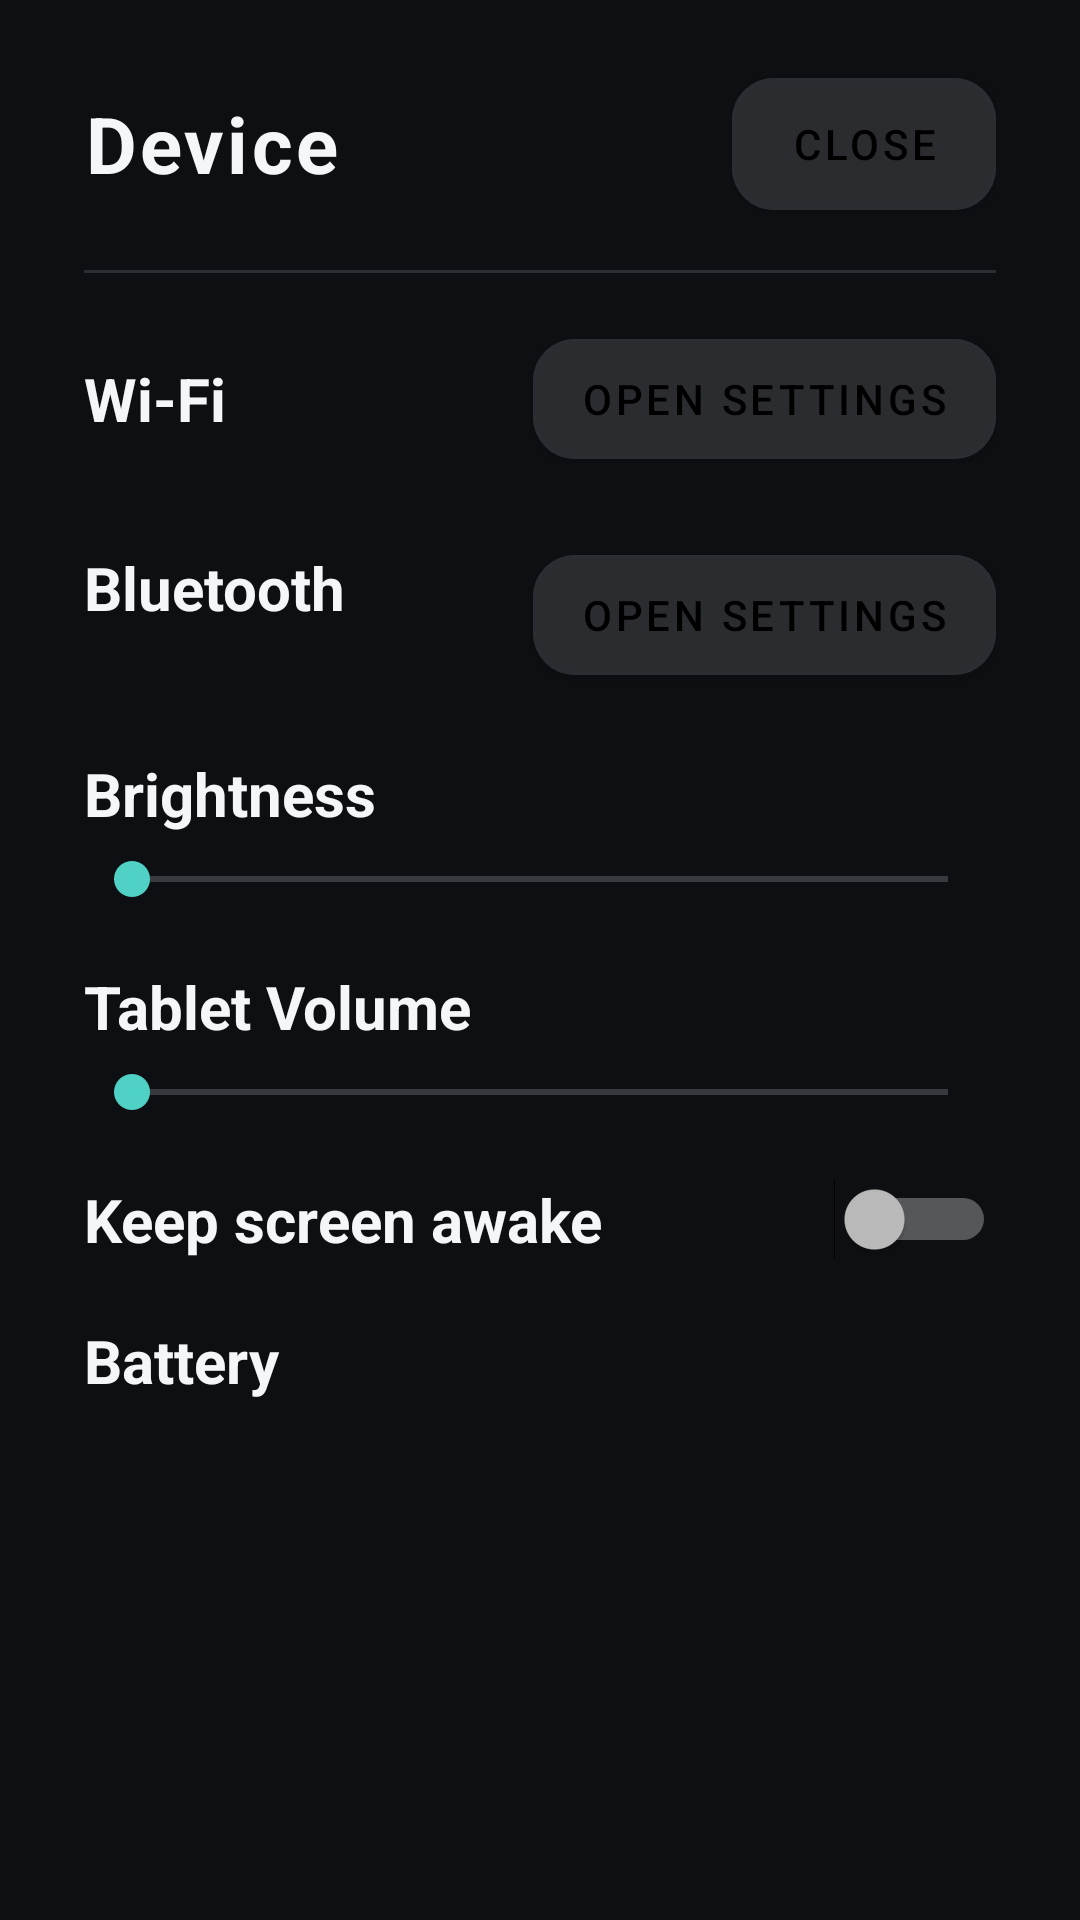

Android layout source for this screen:
<!-- AndroidManifest.xml: application theme Theme.AliControl -->
<!-- res/layout/activity_device_settings.xml -->
<?xml version="1.0" encoding="utf-8"?>
<LinearLayout xmlns:android="http://schemas.android.com/apk/res/android"
    xmlns:app="http://schemas.android.com/apk/res-auto"
    xmlns:tools="http://schemas.android.com/tools"
    android:layout_width="match_parent"
    android:layout_height="match_parent"
    android:background="@color/background"
    android:orientation="vertical"
    android:paddingHorizontal="28dp"
    android:paddingVertical="20dp">

    <LinearLayout
        android:id="@+id/headerRow"
        android:layout_width="match_parent"
        android:layout_height="wrap_content"
        android:gravity="center_vertical"
        android:orientation="horizontal">

        <TextView
            android:id="@+id/screenTitle"
            android:layout_width="0dp"
            android:layout_height="wrap_content"
            android:layout_weight="1"
            android:text="@string/device_settings_title"
            style="@style/Text.Title" />

        <com.google.android.material.button.MaterialButton
            android:id="@+id/closeButton"
            android:layout_width="wrap_content"
            android:layout_height="56dp"
            android:text="@string/action_close"
            app:backgroundTint="@color/surface"
            app:cornerRadius="14dp"
            app:strokeColor="@color/divider"
            app:strokeWidth="1dp" />

    </LinearLayout>

    <View
        android:layout_width="match_parent"
        android:layout_height="1dp"
        android:layout_marginTop="14dp"
        android:background="@color/divider" />

    <ScrollView
        android:layout_width="match_parent"
        android:layout_height="0dp"
        android:layout_weight="1"
        android:scrollbars="none">

        <LinearLayout
            android:layout_width="match_parent"
            android:layout_height="wrap_content"
            android:orientation="vertical">

            
            <LinearLayout
                android:layout_width="match_parent"
                android:layout_height="wrap_content"
                android:layout_marginTop="16dp"
                android:gravity="center_vertical"
                android:orientation="horizontal">

                <TextView
                    android:layout_width="0dp"
                    android:layout_height="wrap_content"
                    android:layout_weight="1"
                    android:text="@string/label_wifi"
                    style="@style/Text.StatValue" />

                <com.google.android.material.button.MaterialButton
                    android:id="@+id/wifiSettingsButton"
                    android:layout_width="wrap_content"
                    android:layout_height="52dp"
                    android:text="@string/action_open_settings"
                    app:backgroundTint="@color/surface"
                    app:cornerRadius="14dp"
                    app:strokeColor="@color/divider"
                    app:strokeWidth="1dp" />
            </LinearLayout>

            
            <LinearLayout
                android:layout_width="match_parent"
                android:layout_height="wrap_content"
                android:layout_marginTop="20dp"
                android:gravity="center_vertical"
                android:orientation="horizontal">

                <LinearLayout
                    android:layout_width="0dp"
                    android:layout_height="wrap_content"
                    android:layout_weight="1"
                    android:orientation="vertical">

                    <TextView
                        android:layout_width="wrap_content"
                        android:layout_height="wrap_content"
                        android:text="@string/label_bluetooth"
                        style="@style/Text.StatValue" />

                    <TextView
                        android:id="@+id/bluetoothStatusValue"
                        android:layout_width="wrap_content"
                        android:layout_height="wrap_content"
                        android:layout_marginTop="2dp"
                        style="@style/Text.StatLabel"
                        tools:text="On" />
                </LinearLayout>

                <com.google.android.material.button.MaterialButton
                    android:id="@+id/bluetoothSettingsButton"
                    android:layout_width="wrap_content"
                    android:layout_height="52dp"
                    android:text="@string/action_open_settings"
                    app:backgroundTint="@color/surface"
                    app:cornerRadius="14dp"
                    app:strokeColor="@color/divider"
                    app:strokeWidth="1dp" />
            </LinearLayout>

            
            <LinearLayout
                android:layout_width="match_parent"
                android:layout_height="wrap_content"
                android:layout_marginTop="20dp"
                android:orientation="vertical">

                <LinearLayout
                    android:layout_width="match_parent"
                    android:layout_height="wrap_content"
                    android:gravity="center_vertical"
                    android:orientation="horizontal">

                    <TextView
                        android:layout_width="0dp"
                        android:layout_height="wrap_content"
                        android:layout_weight="1"
                        android:text="@string/label_brightness"
                        style="@style/Text.StatValue" />

                    <TextView
                        android:id="@+id/brightnessValueText"
                        android:layout_width="wrap_content"
                        android:layout_height="wrap_content"
                        style="@style/Text.StatLabel" />
                </LinearLayout>

                <SeekBar
                    android:id="@+id/brightnessSeekBar"
                    android:layout_width="match_parent"
                    android:layout_height="wrap_content"
                    android:layout_marginTop="6dp"
                    android:max="100" />

                <com.google.android.material.button.MaterialButton
                    android:id="@+id/brightnessPermissionButton"
                    android:layout_width="wrap_content"
                    android:layout_height="48dp"
                    android:layout_marginTop="4dp"
                    android:text="@string/action_grant_permission"
                    android:visibility="gone"
                    app:cornerRadius="14dp" />
            </LinearLayout>

            
            <LinearLayout
                android:layout_width="match_parent"
                android:layout_height="wrap_content"
                android:layout_marginTop="20dp"
                android:orientation="vertical">

                <LinearLayout
                    android:layout_width="match_parent"
                    android:layout_height="wrap_content"
                    android:gravity="center_vertical"
                    android:orientation="horizontal">

                    <TextView
                        android:layout_width="0dp"
                        android:layout_height="wrap_content"
                        android:layout_weight="1"
                        android:text="@string/label_volume"
                        style="@style/Text.StatValue" />

                    <TextView
                        android:id="@+id/volumeValueText"
                        android:layout_width="wrap_content"
                        android:layout_height="wrap_content"
                        style="@style/Text.StatLabel" />
                </LinearLayout>

                <SeekBar
                    android:id="@+id/volumeSeekBar"
                    android:layout_width="match_parent"
                    android:layout_height="wrap_content"
                    android:layout_marginTop="6dp" />
            </LinearLayout>

            
            <LinearLayout
                android:layout_width="match_parent"
                android:layout_height="wrap_content"
                android:layout_marginTop="20dp"
                android:gravity="center_vertical"
                android:orientation="horizontal">

                <TextView
                    android:layout_width="0dp"
                    android:layout_height="wrap_content"
                    android:layout_weight="1"
                    android:text="@string/label_keep_awake"
                    style="@style/Text.StatValue" />

                <Switch
                    android:id="@+id/keepAwakeSwitch"
                    android:layout_width="wrap_content"
                    android:layout_height="wrap_content" />
            </LinearLayout>

            
            <LinearLayout
                android:layout_width="match_parent"
                android:layout_height="wrap_content"
                android:layout_marginTop="20dp"
                android:layout_marginBottom="16dp"
                android:gravity="center_vertical"
                android:orientation="horizontal">

                <TextView
                    android:layout_width="0dp"
                    android:layout_height="wrap_content"
                    android:layout_weight="1"
                    android:text="@string/label_battery"
                    style="@style/Text.StatValue" />

                <TextView
                    android:id="@+id/batteryValueText"
                    android:layout_width="wrap_content"
                    android:layout_height="wrap_content"
                    style="@style/Text.StatValue" />
            </LinearLayout>

        </LinearLayout>
    </ScrollView>

</LinearLayout>
<!-- resources referenced by this layout -->
<resources>
  <color name="background">#0D0F12</color>
  <color name="divider">#2A2E33</color>
  <color name="surface">#1A1D21</color>
  <string name="action_close">Close</string>
  <string name="action_grant_permission">Grant permission</string>
  <string name="action_open_settings">Open Settings</string>
  <string name="device_settings_title">Device</string>
  <string name="label_battery">Battery</string>
  <string name="label_bluetooth">Bluetooth</string>
  <string name="label_brightness">Brightness</string>
  <string name="label_keep_awake">Keep screen awake</string>
  <string name="label_volume">Tablet Volume</string>
  <string name="label_wifi">Wi-Fi</string>
  <style name="Text.StatLabel" parent="">
          <item name="android:textColor">@color/text_secondary</item>
          <item name="android:textSize">12sp</item>
          <item name="android:letterSpacing">0.08</item>
          <item name="android:textAllCaps">true</item>
      </style>
  <style name="Text.StatValue" parent="">
          <item name="android:textColor">@color/text_primary</item>
          <item name="android:textSize">20sp</item>
          <item name="android:textStyle">bold</item>
      </style>
  <style name="Text.Title" parent="">
          <item name="android:textColor">@color/text_primary</item>
          <item name="android:textSize">26sp</item>
          <item name="android:textStyle">bold</item>
          <item name="android:letterSpacing">0.04</item>
      </style>
  <style name="Theme.AliControl" parent="Theme.MaterialComponents.NoActionBar">
          <item name="android:windowBackground">@color/background</item>
          <item name="colorPrimary">@color/accent</item>
          <item name="colorPrimaryDark">@color/background</item>
          <item name="colorAccent">@color/accent</item>
          <item name="colorSurface">@color/surface</item>
          <item name="android:textColorPrimary">@color/text_primary</item>
          <item name="android:textColorSecondary">@color/text_secondary</item>
          <item name="android:statusBarColor">@color/background</item>
          <item name="android:navigationBarColor">@color/background</item>
          <item name="android:windowFullscreen">true</item>
      </style>
  <color name="text_secondary">#9AA1A9</color>
  <color name="text_primary">#F5F6F7</color>
  <color name="accent">#4FD1C5</color>
</resources>
